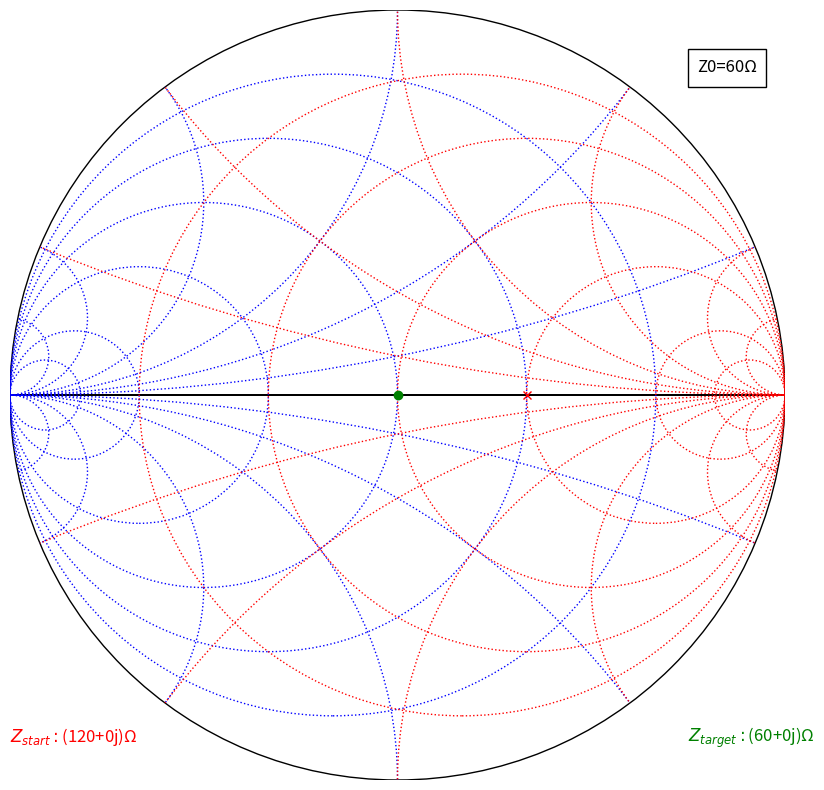

Write Python code to recreate this figure.
from typing import Any

import matplotlib.pyplot as plt
import numpy
import numpy as np
from matplotlib.patches import Circle, FancyArrowPatch, Rectangle
from matplotlib.lines import Line2D


class SmithChart(object):

    def __init__(self, ax):
        # Class Parameters
        self.ax = ax
        self.z0 = 50
        self.text_size = 12
        self.smith_circle = None
        self.normalized_values = [0.2, 0.5, 1, 2, 5, 10]
        self.impedance_color = 'red'
        self.admittance_color = 'blue'
        self.line_style = ':'
        self.z0_text = None
        self.z_start_text = None
        self.z_target_text = None

        # Initialize Smith Chart
        self.ax.axis('off')
        self.ax.axis(np.array([-1, 1, -1, 1]))
        self.draw_smith_chart()

    def draw_smith_chart(self):
        self.draw_chart()

        # Draw Additional Circles
        self.draw_admittance_circle()
        self.draw_impedance_circle()
        self.set_z0_text()

    def draw_chart(self):
        # Draw Outline Circle
        self.smith_circle = Circle((0, 0), 1, fc='none', ec='black')
        self.ax.add_patch(self.smith_circle)

        # Draw Horizontal Line
        line = FancyArrowPatch((-1, 0), (1, 0))
        self.ax.add_patch(line)

    def draw_impedance_circle(self):
        for constant_real in self.normalized_values:
            # Draw Constant Real Impedance Circles
            center = (constant_real / (constant_real + 1), 0)
            radius = 1 / (constant_real + 1)
            circle = Circle(center, radius, fc='none', ec=self.impedance_color, ls=self.line_style)
            self.ax.add_patch(circle)

            # Constant imaginary Impedance Circles
            i_center = (1, 1/constant_real)
            i_center_n = (1, -1/constant_real)
            i_radius = 1/constant_real
            circle = Circle(i_center, i_radius, fc='none', ec=self.impedance_color, ls=self.line_style)
            circle.set_clip_path(self.smith_circle)
            neg_const = Circle(i_center_n, i_radius, fc='none', ec=self.impedance_color, ls=self.line_style)
            neg_const.set_clip_path(self.smith_circle)
            self.ax.add_patch(circle)
            self.ax.add_patch(neg_const)

    def draw_admittance_circle(self):
        for constant_real in self.normalized_values:
            # Draw Constant Real Admittance Circles
            center = (- (constant_real / (constant_real + 1)), 0)
            radius = 1 / (constant_real + 1)
            circle = Circle(center, radius, fc='none', ec=self.admittance_color, ls=self.line_style)
            self.ax.add_patch(circle)

            # Draw Constant Imaginary Admittance Circles
            # Constant imaginary Impedance Circles
            i_center = (-1, 1 / constant_real)
            i_center_n = (-1, -1 / constant_real)
            i_radius = 1 / constant_real
            circle = Circle(i_center, i_radius, fc='none', ec=self.admittance_color, ls=self.line_style)
            circle.set_clip_path(self.smith_circle)
            neg_const = Circle(i_center_n, i_radius, fc='none', ec=self.admittance_color, ls=self.line_style)
            neg_const.set_clip_path(self.smith_circle)
            self.ax.add_patch(circle)
            self.ax.add_patch(neg_const)

    def set_z0_text(self):
        z0_text = f"$Z_0:$ {self.z0}"
        z0_box = Rectangle(xy=(0.75, 0.8), width=0.2, height=0.1, ec='black', fc='none')
        self.ax.add_patch(z0_box)
        rx, ry = z0_box.get_xy()
        tx = rx + z0_box.get_width() / 2.0
        ty = ry + z0_box.get_height() / 2.0
        self.z0_text = self.ax.annotate(z0_text, (tx, ty), color='black', fontsize=self.text_size, ha='center', va='center')

    def add_start_impedance_text(self, value):
        start_impedance = complex(120)
        start = f"$Z_{{start}}:${start_impedance}Ω"
        self.z_start_text =  self.ax.annotate(start, (-1, -0.9), color='red', fontsize=self.text_size)

    def add_target_impedance_text(self, value):
        target_impedance = complex(60, 0)
        target = f"$Z_{{target}}:${target_impedance}Ω"
        self.z_target_text = self.ax.annotate(target, (0.75, -0.9), color='green', fontsize=self.text_size)

    def plot(self, *args, **kwargs):
        new_args = []
        for arg in args:
            xy = self.impedance_to_gamma(arg)
            new_args.append([xy.real, xy.imag])

        for index, [real, imag] in enumerate(new_args):
            if index == 0:
                self.ax.plot(real, imag, 'x', color='red')
                self.add_start_impedance_text(args[index])
            elif index == len(new_args) - 1:
                self.ax.plot(real, imag, 'o', color='green')
                self.add_target_impedance_text(args[index])
            else:
                # TODO: Interpolate between points
                print("Else")

        #self.ax.plot(gamma.real, gamma.imag, 'o', color="green")

    def impedance_to_gamma(self, impedance):
        return complex(impedance - self.z0) / (impedance + self.z0)

    def admittance_to_gamma(self, admittance):
        return complex(admittance - 1 / self.z0) / (admittance + 1 / self.z0)

    def set_z0(self, value):
        if value > 0:
            self.z0 = value
            self.z0_text.set_text(f"Z0={value}Ω")


if __name__ == '__main__':
    fig = plt.figure(figsize=(10, 10))
    ax = fig.add_subplot()
    z_start = complex(120, 0)
    z_end = complex(60, 0)
    sc = SmithChart(ax)
    sc.set_z0(60)
    sc.plot(z_start, z_end)
    fig.show()
